The GitHub repository ztlmememe/Phase-Detection-Methods-for-Alzheimer-s-disease- contains a labelled image folder "new622" with 4 categories: mild demented, moderate demented, non demented, very mild demented. Examples follow, each with its label.

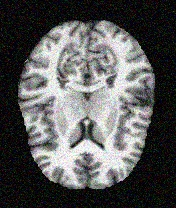
Label: non demented

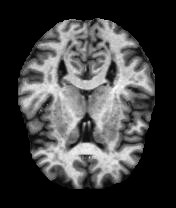
Label: non demented

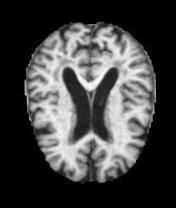
Label: mild demented

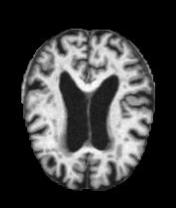
Label: very mild demented

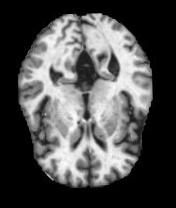
Label: non demented

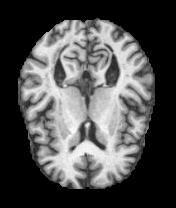
Label: very mild demented
